Photos from the image-classification dataset "Waste-Classification-System-Using-Transfer-Learning" in the GitHub repository samikshyadhamala/Waste-Classification-System-Using-Transfer-Learning. Its 5 classes are: metal, none, organic, paper, plastic.

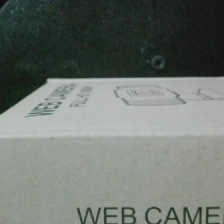
Label: paper

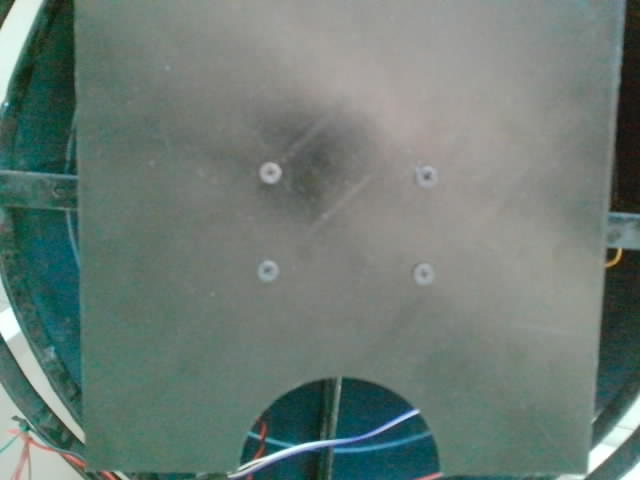
Label: none

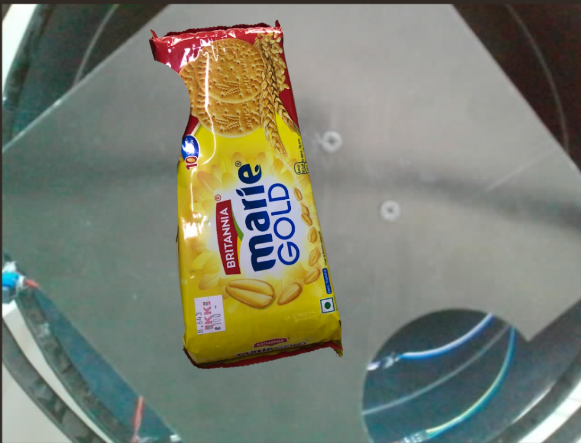
Label: plastic

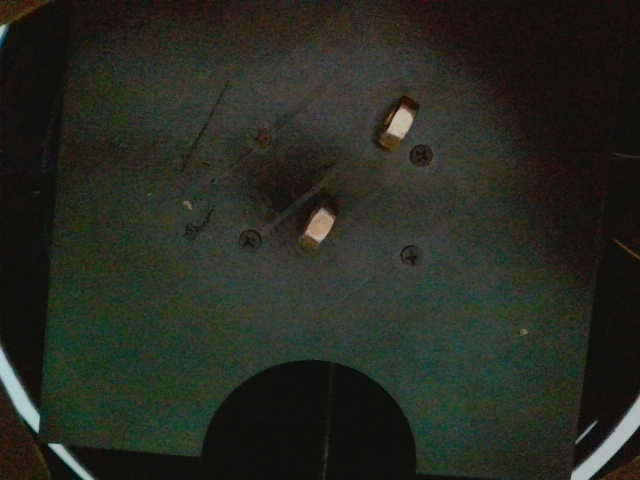
Label: metal

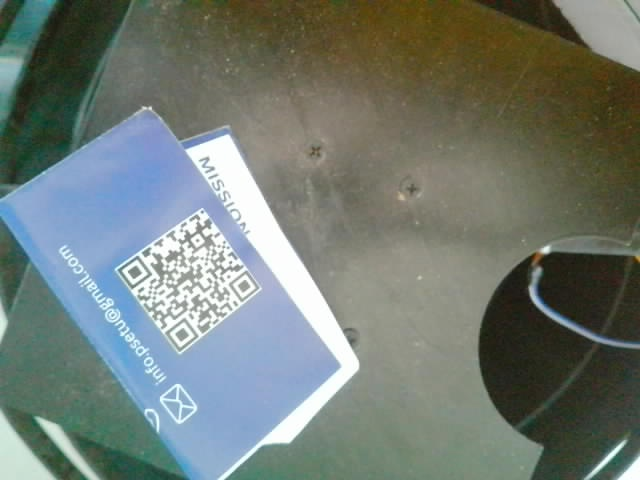
Label: paper

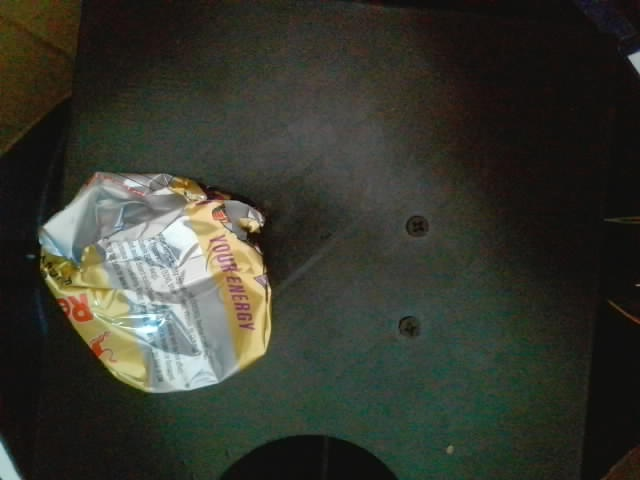
Label: metal
